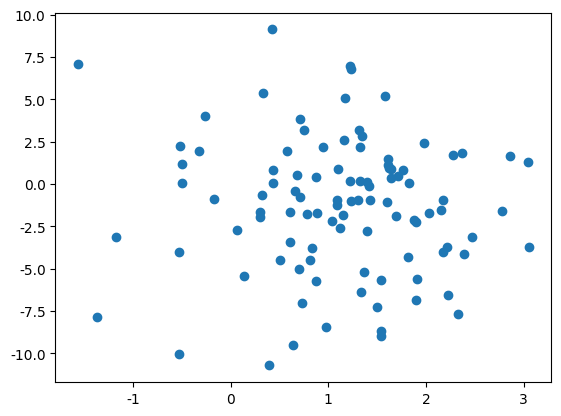

Reproduce this figure in Python.
import numpy as np

arr1 = np.array([1, 2, 3])
# print(arr1.dtype)

arr2 = np.array([[1, 2, 3], [4, 5, 6], [7, 8, 9]])
# print(arr2)
# print(arr2.shape)  # shape
# print(arr2.ndim)  # dimension

zarr = np.zeros((2, 2))
oarr = np.ones((2, 2))
# print(zarr)
# print(oarr)

earr = np.eye(3)
# print(earr)

rarr = np.random.random((2, 2))
# print(rarr)
riarr = np.random.randint(1, 100, size=(4, 4))
# print(riarr)

a = np.random.random(10)
a.sort()
# print(a)
# print(a[::-1])

ar = np.arange(9)
# print(ar)

ar = ar.reshape(3, 3)
# print(ar)

# print(ar.sum(axis=1))
# print(ar.min())
# print(ar.max())
# print(np.median(ar, axis=1))

d = np.diag(ar)
# print(d)
d = np.diag(d)
# print(d)

a = np.random.randint(1, 10, (2, 3))
b = np.random.randint(1, 10, (2, 3))
c = np.random.randint(1, 10, (3, 2))
# print(a)
# print(b)
# print(c)

# print(np.dot(a, c))

######################matplotlib

import matplotlib as mlp
import matplotlib.pyplot as plt
from matplotlib import rc
import pandas as pd


rc('font', family='Nanum GaRamYeonGgoc')  # set font
plt.rcParams['axes.unicode_minus'] = False

x = [1, 2, 3, 4, 5]
y = [10, 20, 30, 40, 50]

# plt.plot(x, y)

# plt.grid()  # add grid
# plt.xlabel('x label')
# plt.ylabel('y label')

# plt.title('title')
# plt.show()

df = pd.DataFrame(np.random.randn(10, 4).cumsum(axis=0),
                  columns=['A', 'B', 'C', 'D'],
                  index=np.arange(0, 100, 10))

# df.plot()
# plt.xlabel('x')
# plt.ylabel('y')
# plt.title('title')
# plt.show()

s = pd.Series(np.random.rand(16), index=list('abcdefghijklmnop'))

# s.plot(kind="bar")
# df.plot(kind='bar')
# plt.show()

norm = np.random.normal(1, 1, size=(100, 1))
norm2 = np.random.normal(-2, 4, size=(100, 1))

norm = pd.DataFrame(np.concatenate((norm, norm2), axis=1), columns=['x1', 'x2'])
# print(norm)

plt.scatter(norm['x1'], norm['x2'])
plt.show()

